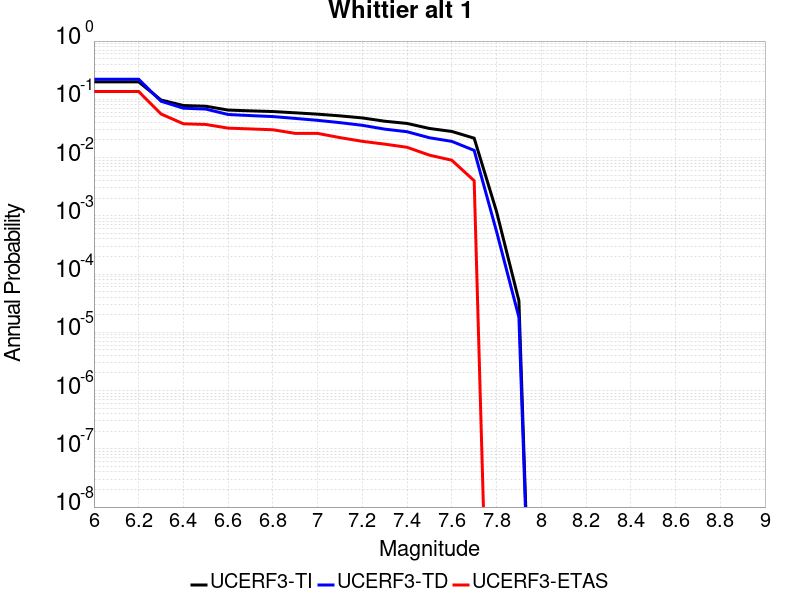

Data behind this chart, as committed beside it:
Magnitude, UCERF3-TI Prob, UCERF3-TD Prob, UCERF3-ETAS Prob
6.0, 0.1991, 0.2209, 0.136
6.1, 0.1991, 0.2209, 0.136
6.2, 0.1991, 0.2209, 0.136
6.3, 0.0973, 0.09269, 0.056
6.4, 0.07823, 0.07041, 0.038
6.5, 0.07601, 0.06797, 0.037
6.6, 0.06537, 0.05488, 0.032
6.7, 0.06335, 0.05254, 0.031
6.8, 0.06165, 0.05056, 0.03
6.9, 0.05864, 0.047, 0.026
7.0, 0.05561, 0.04357, 0.026
7.1, 0.05198, 0.03976, 0.022
7.2, 0.04791, 0.03578, 0.019
7.3, 0.04207, 0.03077, 0.017
7.4, 0.03854, 0.02776, 0.015
7.5, 0.03158, 0.02188, 0.011
7.6, 0.02808, 0.01896, 0.009
7.7, 0.02151, 0.01328, 0.004
7.8, 0.001183, 5.388634E-4, 0.0
7.9, 3.4838133E-5, 1.815778E-5, 0.0
